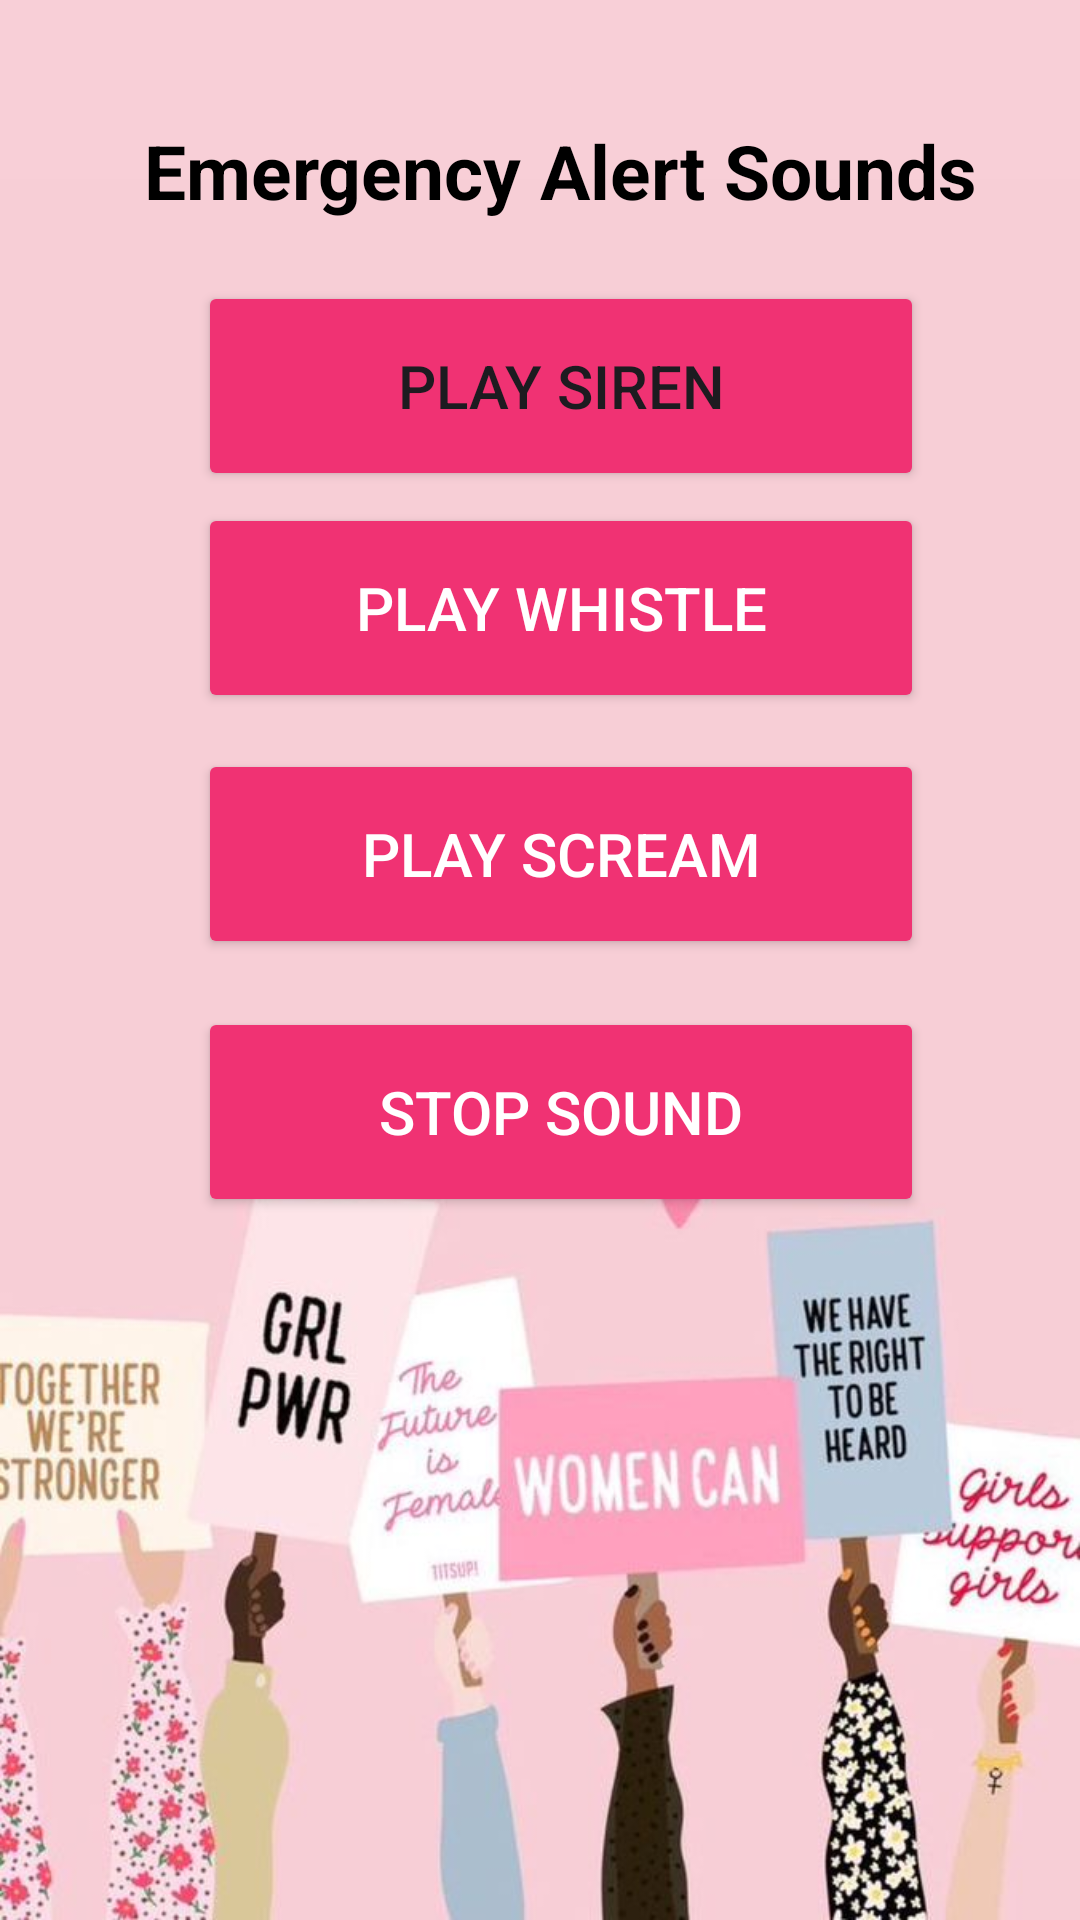

Produce the Android XML layout that renders to this screen, including the resource entries it uses.
<!-- AndroidManifest.xml: application theme Theme.ResQHer -->
<!-- res/layout/activity_alert.xml -->
<?xml version="1.0" encoding="utf-8"?>
<androidx.constraintlayout.widget.ConstraintLayout
    xmlns:android="http://schemas.android.com/apk/res/android"
    xmlns:app="http://schemas.android.com/apk/res-auto"
    xmlns:tools="http://schemas.android.com/tools"
    android:layout_width="match_parent"
    android:layout_height="match_parent"
    android:padding="20dp"
    android:background="@drawable/logoo"
    tools:context=".MainActivity">

    <LinearLayout
        android:layout_width="334dp"
        android:layout_height="457dp"
        android:layout_margin="20dp"
        android:elevation="5dp"
        android:orientation="vertical"
        android:padding="20dp"
        tools:ignore="MissingConstraints"
        tools:layout_editor_absoluteX="18dp"
        tools:layout_editor_absoluteY="16dp">


        <TextView
            android:layout_width="wrap_content"
            android:layout_height="wrap_content"
            android:layout_gravity="center"
            android:paddingBottom="20dp"
            android:text="Emergency Alert Sounds"
            android:textColor="@color/black"
            android:textSize="25sp"
            android:textStyle="bold"
            app:layout_constraintEnd_toEndOf="parent"
            app:layout_constraintStart_toStartOf="parent"
            app:layout_constraintTop_toTopOf="parent" />

        <Button
            android:id="@+id/btn_siren"
            android:layout_width="242dp"
            android:layout_height="70dp"
            android:layout_gravity="center"
            android:backgroundTint="@color/pink"
            android:text="Play Siren"
            android:textSize="20sp"
            tools:ignore="MissingConstraints"
            tools:layout_editor_absoluteX="113dp"
            tools:layout_editor_absoluteY="74dp" />

        <Button
            android:id="@+id/btn_whistle"
            android:layout_width="242dp"
            android:layout_height="70dp"
            android:layout_gravity="center"
            android:layout_marginTop="4dp"
            android:backgroundTint="@color/pink"
            android:text="Play Whistle"
            android:textColor="#FFFFFF"
            android:textSize="20sp"
            app:layout_constraintEnd_toEndOf="parent"
            app:layout_constraintHorizontal_bias="0.496"
            app:layout_constraintStart_toStartOf="parent"
            app:layout_constraintTop_toBottomOf="@id/btn_siren" />

        <Button
            android:id="@+id/btn_cry"
            android:layout_width="242dp"
            android:layout_height="70dp"
            android:layout_gravity="center"
            android:layout_marginTop="12dp"
            android:backgroundTint="@color/pink"
            android:text="Play Scream"
            android:textColor="#FFFFFF"
            android:textSize="20sp"
            app:layout_constraintEnd_toEndOf="parent"
            app:layout_constraintStart_toStartOf="parent"
            app:layout_constraintTop_toBottomOf="@id/btn_whistle" />

        <Button
            android:id="@+id/btn_stop"
            android:layout_width="242dp"
            android:layout_height="70dp"
            android:layout_gravity="center"
            android:layout_marginTop="16dp"
            android:backgroundTint="@color/pink"
            android:text="Stop Sound"
            android:textColor="@color/white"
            android:textSize="20sp"
            app:layout_constraintEnd_toEndOf="parent"
            app:layout_constraintHorizontal_bias="0.496"
            app:layout_constraintStart_toStartOf="parent"
            app:layout_constraintTop_toBottomOf="@id/btn_cry" />
    </LinearLayout>
</androidx.constraintlayout.widget.ConstraintLayout>
<!-- resources referenced by this layout -->
<resources>
  <color name="black">#000000</color>
  <color name="pink">#F03273</color>
  <color name="white">#FFFFFFFF</color>
  <!-- drawable logoo: png bitmap (drawable, 42110 bytes) -->
  <style name="Theme.ResQHer" parent="Base.Theme.ResQHer" />
  <style name="Base.Theme.ResQHer" parent="Theme.Material3.DayNight.NoActionBar">
          
          
      </style>
</resources>
